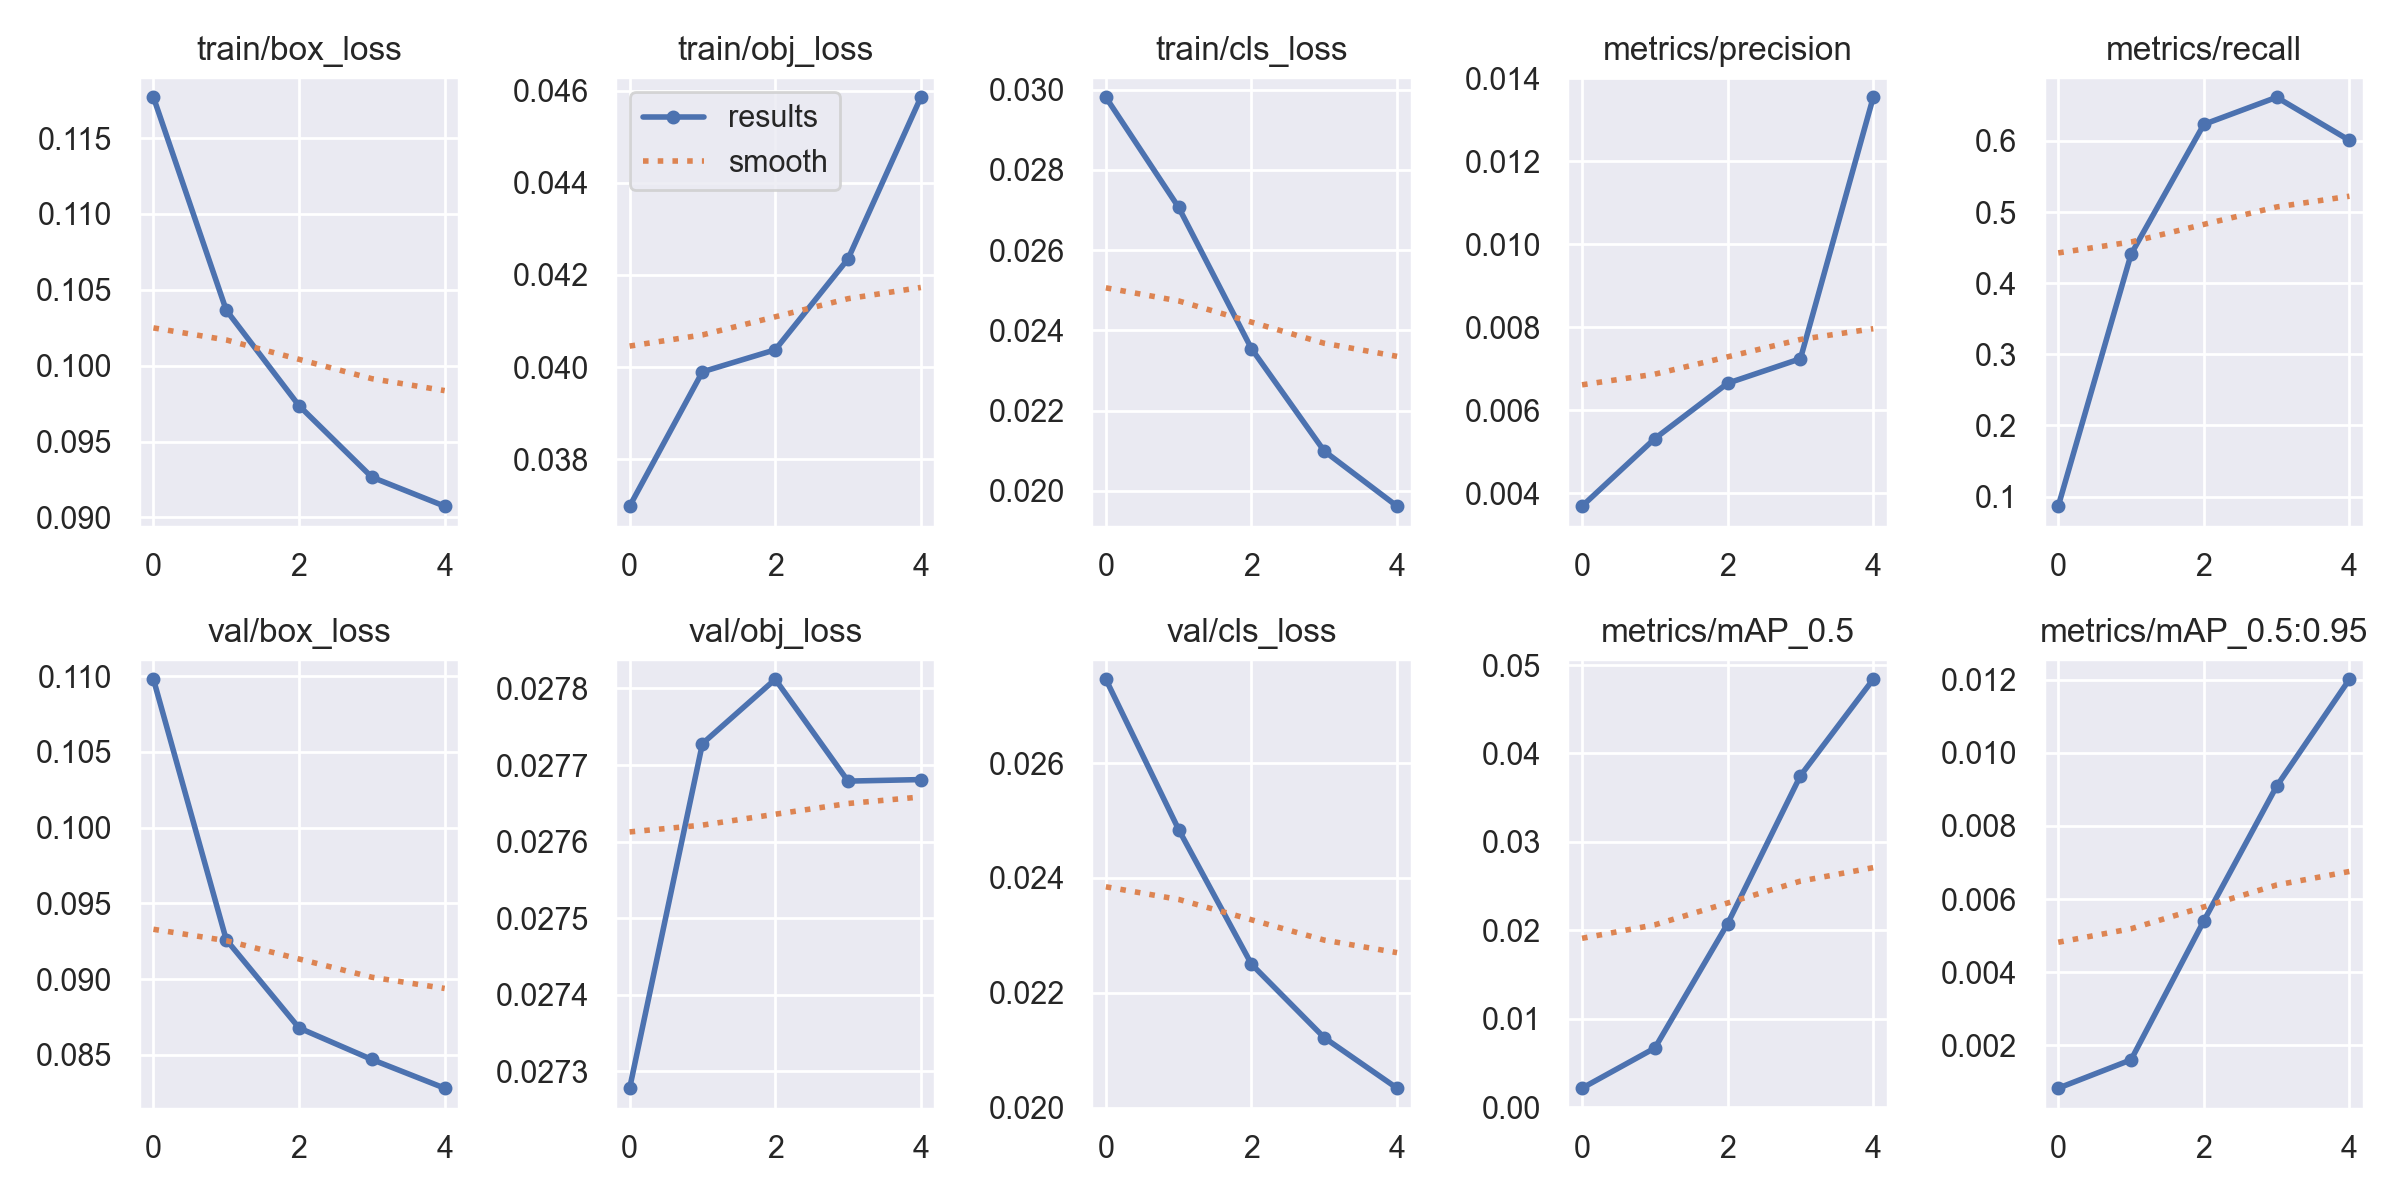

Source data for this figure (header and first rows):
epoch, train/box_loss, train/obj_loss, train/cls_loss, metrics/precision, metrics/recall, metrics/mAP_0.5, metrics/mAP_0.5:0.95, val/box_loss, val/obj_loss, val/cls_loss, x/lr0, x/lr1, x/lr2
0, 0.1177, 0.03698, 0.02981, 0.003684, 0.08646, 0.00215, 0.0008303, 0.1098, 0.02728, 0.02746, 0.0829, 0.0019, 0.0019
1, 0.1037, 0.0399, 0.02707, 0.005313, 0.4406, 0.006687, 0.001605, 0.0926, 0.02773, 0.02484, 0.06413, 0.003128, 0.003128
2, 0.09736, 0.04038, 0.02355, 0.006646, 0.6232, 0.02075, 0.005404, 0.08677, 0.02781, 0.0225, 0.04456, 0.003564, 0.003564
3, 0.09266, 0.04235, 0.02099, 0.007237, 0.6613, 0.03748, 0.009086, 0.08469, 0.02768, 0.02122, 0.02421, 0.003207, 0.003207
4, 0.09074, 0.04586, 0.01962, 0.01354, 0.6008, 0.04839, 0.01201, 0.0828, 0.02768, 0.02034, 0.003059, 0.002059, 0.002059
